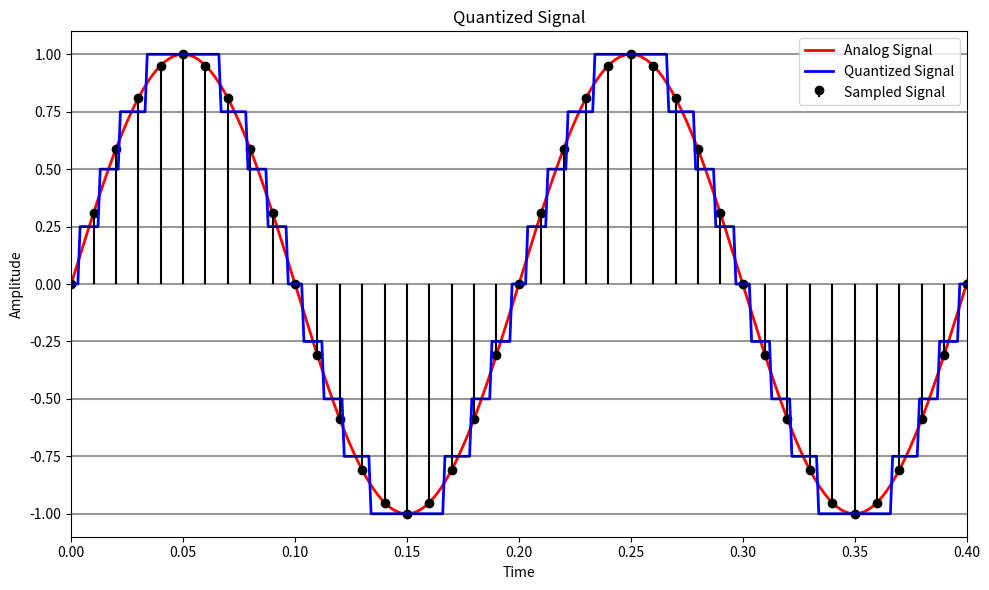

The matplotlib source for this figure:
import numpy as np
import matplotlib.pyplot as plt

# Parameters
quantization_levels = 8  # Number of quantization levels
signal_range = 2  # Range of the signal (-signal_range to signal_range)
sampling_freq = 1000  # Sampling frequency in Hz
duration = 1  # Duration of the signal in seconds
sampling_period=1/sampling_freq

# Generate analog signal (e.g., a sine wave)
# t = np.linspace(0, duration, int(sampling_freq * duration), endpoint=False)
t = np.arange(0, duration, sampling_period)
analog_signal = np.sin(2 * np.pi * 5 * t)  # 5 Hz sine wave

# Sample the analog signal
sampled_signal = analog_signal # প্লট করতে গেলে হিজিবিজি হয়ে যায় তাই নিচের পদ্ধতি for sampling signal plot

sampling_indices = np.arange(0, len(analog_signal), 10)  # Sample every 10th point for simplicity
sampled_signal_plot = analog_signal[sampling_indices]
sampled_times = t[sampling_indices]

# Quantization
quantization_step = signal_range / quantization_levels  # Calculate quantization step size
quantized_signal = np.round(sampled_signal / quantization_step) * quantization_step

# Plotting
plt.figure(figsize=(10, 6))

# Analog Signal
plt.plot(t, analog_signal, label='Analog Signal', color='red', linewidth=2)

# Sampled Signal
#plt.stem(t, sampled_signal, label='Sampled Signal', markerfmt='ro', basefmt=" ", linefmt='r-') #হিজিবিজি ওয়ালা
plt.stem(sampled_times, sampled_signal_plot,
	markerfmt='ko', 
	basefmt=" ", 
	linefmt='k-', 
	label='Sampled Signal')
# plt.plot(t, sampled_signal, label='Sampled Signal') 
plt.title('Sampled Signal')
# Quantized Signal
#plt.stem(t, quantized_signal, label='Quantized Signal', markerfmt='go', basefmt=" ", linefmt='g-')
plt.plot(t, quantized_signal, label='Quantized Signal', color="blue", linewidth=2)
plt.title('Quantized Signal')
plt.xlabel('Time')
plt.ylabel('Amplitude')
plt.legend()

#plot quantization labels line
for level in np.arange(-quantization_levels/2,quantization_levels/2+1,):
    plt.axhline(y=level * quantization_step, color='black', alpha=0.4)
plt.xlim(0,0.4)
plt.tight_layout()
plt.show()
